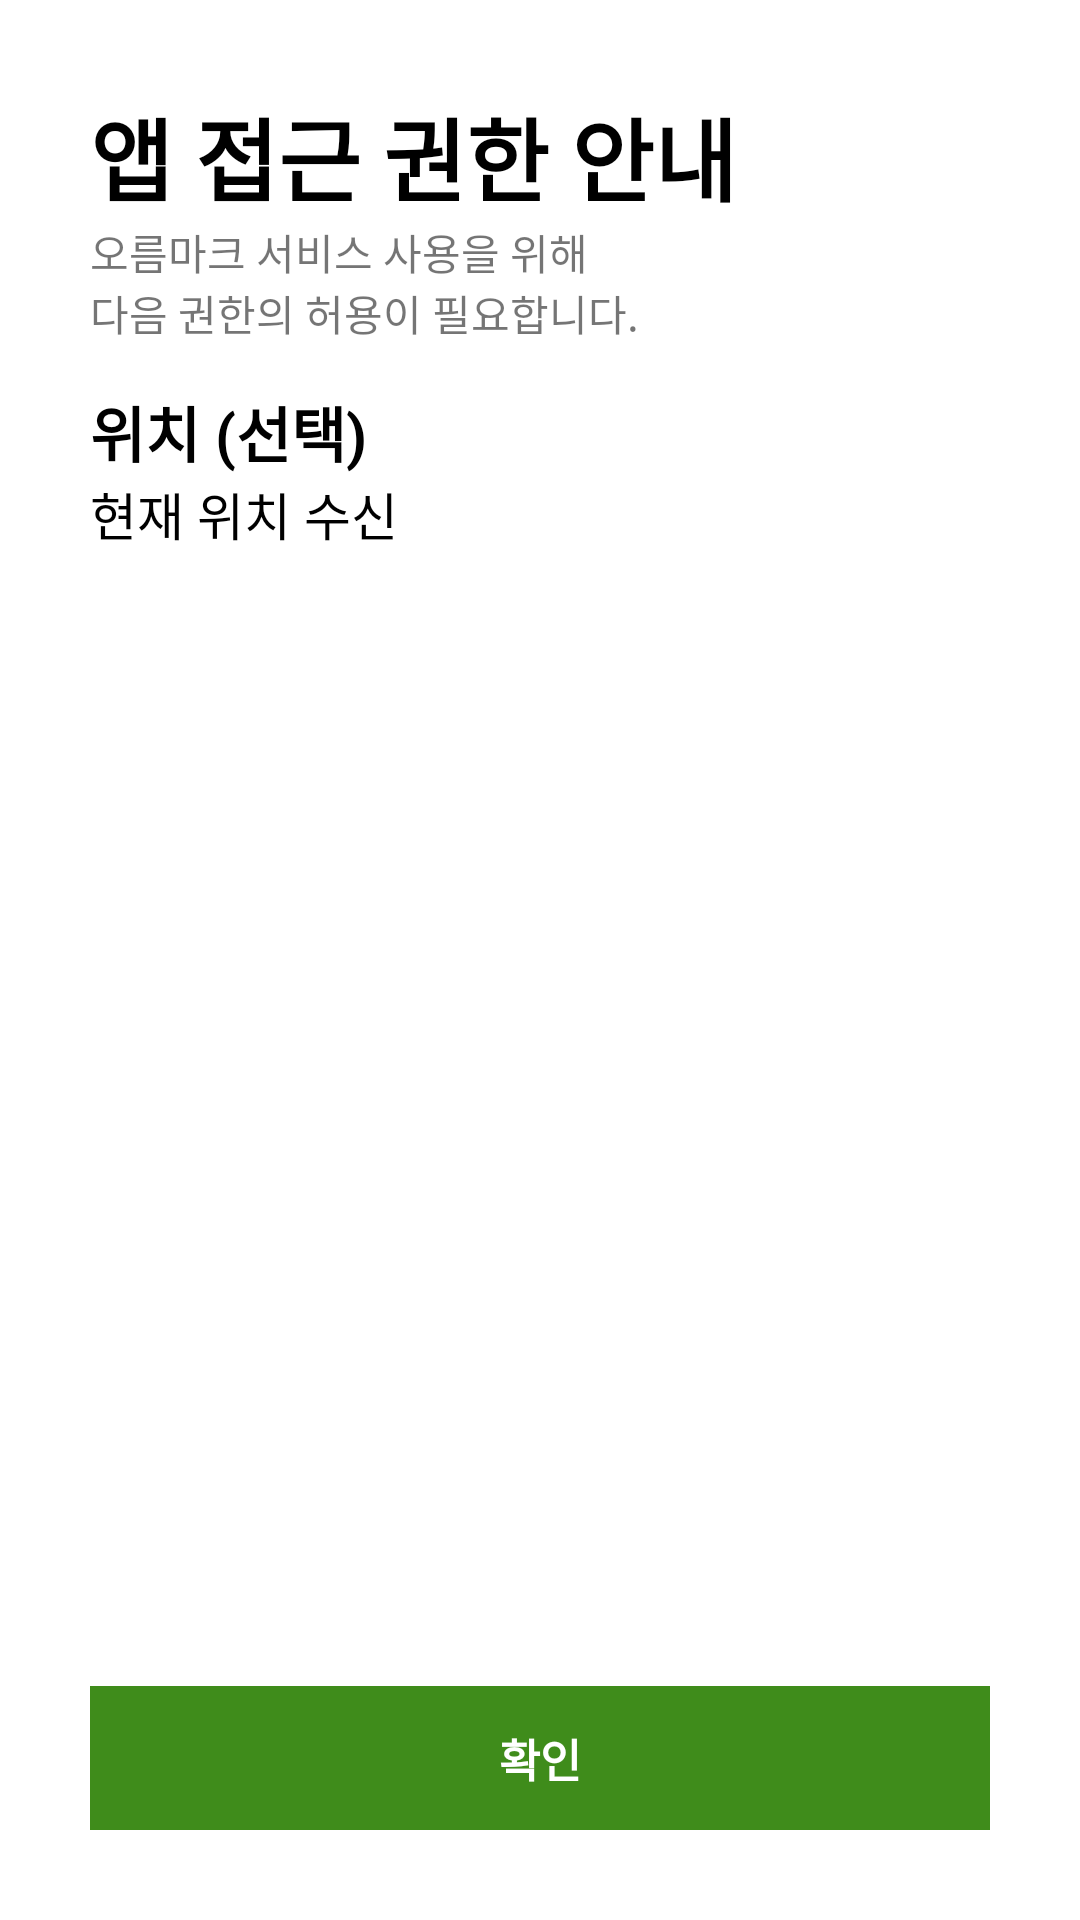

This screen was rendered from an Android layout file. Write that file and the resources it references.
<!-- AndroidManifest.xml: application theme Theme.OreumMark -->
<!-- res/layout/activity_permission.xml -->
<?xml version="1.0" encoding="utf-8"?>
<androidx.constraintlayout.widget.ConstraintLayout xmlns:android="http://schemas.android.com/apk/res/android"
    xmlns:app="http://schemas.android.com/apk/res-auto"
    xmlns:tools="http://schemas.android.com/tools"
    android:layout_width="match_parent"
    android:layout_height="match_parent"
    android:orientation="vertical"
    android:padding="@dimen/permission_padding"
    tools:context=".ui.splash.PermissionActivity">

    <TextView
        android:id="@+id/permission_title"
        android:layout_width="wrap_content"
        android:layout_height="wrap_content"
        android:text="@string/permission_title"
        android:textColor="@color/black"
        android:textSize="@dimen/permission_title_text_size"
        android:textStyle="bold"
        app:layout_constraintStart_toStartOf="parent"
        app:layout_constraintTop_toTopOf="parent" />

    <TextView
        android:id="@+id/permission_sub_title"
        android:layout_width="wrap_content"
        android:layout_height="wrap_content"
        android:text="@string/permission_sub_title"
        app:layout_constraintStart_toStartOf="parent"
        app:layout_constraintTop_toBottomOf="@+id/permission_title"
        tools:layout_editor_absoluteX="30dp"
        tools:layout_editor_absoluteY="30dp" />

    <TextView
        android:id="@+id/permission_loction"
        android:layout_width="wrap_content"
        android:layout_height="wrap_content"
        android:layout_marginTop="@dimen/permission_margin_top"
        android:text="@string/permission_location"
        android:textColor="@color/black"
        android:textSize="@dimen/permission_uses_text_size"
        android:textStyle="bold"
        app:layout_constraintStart_toStartOf="parent"
        app:layout_constraintTop_toBottomOf="@+id/permission_sub_title" />

    <TextView
        android:id="@+id/permission_sub_loction"
        android:layout_width="wrap_content"
        android:layout_height="wrap_content"
        android:text="@string/permission_sub_location"
        android:textColor="@color/black"
        android:textSize="@dimen/permission_uses_sub_text_size"
        app:layout_constraintStart_toStartOf="@+id/permission_loction"
        app:layout_constraintTop_toBottomOf="@+id/permission_loction" />

    <androidx.appcompat.widget.AppCompatButton
        android:id="@+id/permission_btn"
        android:layout_width="match_parent"
        android:layout_height="wrap_content"
        android:background="@drawable/background_btn_next"
        android:outlineProvider="none"
        android:text="@string/permission_btn"
        android:textColor="@color/white"
        android:textSize="@dimen/permission_btn_text_size"
        android:textStyle="bold"
        app:layout_constraintBottom_toBottomOf="parent" />

</androidx.constraintlayout.widget.ConstraintLayout>
<!-- resources referenced by this layout -->
<resources>
  <color name="black">#FF000000</color>
  <color name="white">#FFFFFFFF</color>
  <dimen name="permission_btn_text_size">15sp</dimen>
  <dimen name="permission_margin_top">15dp</dimen>
  <dimen name="permission_padding">30dp</dimen>
  <dimen name="permission_title_text_size">30sp</dimen>
  <dimen name="permission_uses_sub_text_size">17sp</dimen>
  <dimen name="permission_uses_text_size">20sp</dimen>
  <!-- drawable background_btn_next (drawable-v24) -->
  <?xml version="1.0" encoding="utf-8"?>
  <selector xmlns:android="http://schemas.android.com/apk/res/android">
      <item
          android:state_enabled="true"
          android:drawable="@color/green_middle">
      </item>
      <item
          android:state_enabled="false"
          android:drawable="@color/green_middle_false">
      </item>
  </selector>
  <string name="permission_btn">확인</string>
  <string name="permission_location">위치 (선택)</string>
  <string name="permission_sub_location">현재 위치 수신</string>
  <string name="permission_sub_title">오름마크 서비스 사용을 위해\n다음 권한의 허용이 필요합니다.</string>
  <string name="permission_title">앱 접근 권한 안내</string>
  <style name="Theme.OreumMark" parent="Theme.MaterialComponents.Light.NoActionBar">
          
          <item name="colorPrimary">@color/green_middle</item>
          <item name="colorPrimaryVariant">@color/green_dark</item>
          <item name="colorOnPrimary">@color/white</item>
          
          <item name="colorSecondary">@color/green_light</item>
          <item name="colorSecondaryVariant">@color/green_middle</item>
          <item name="colorOnSecondary">@color/black</item>
          
          <item name="android:statusBarColor">@color/green_middle</item>
          
      </style>
  <color name="green_middle">#3F8C1B</color>
  <color name="green_middle_false">#303F8C1B</color>
  <color name="green_dark">#104009</color>
  <color name="green_light">#8CBF1F</color>
</resources>
